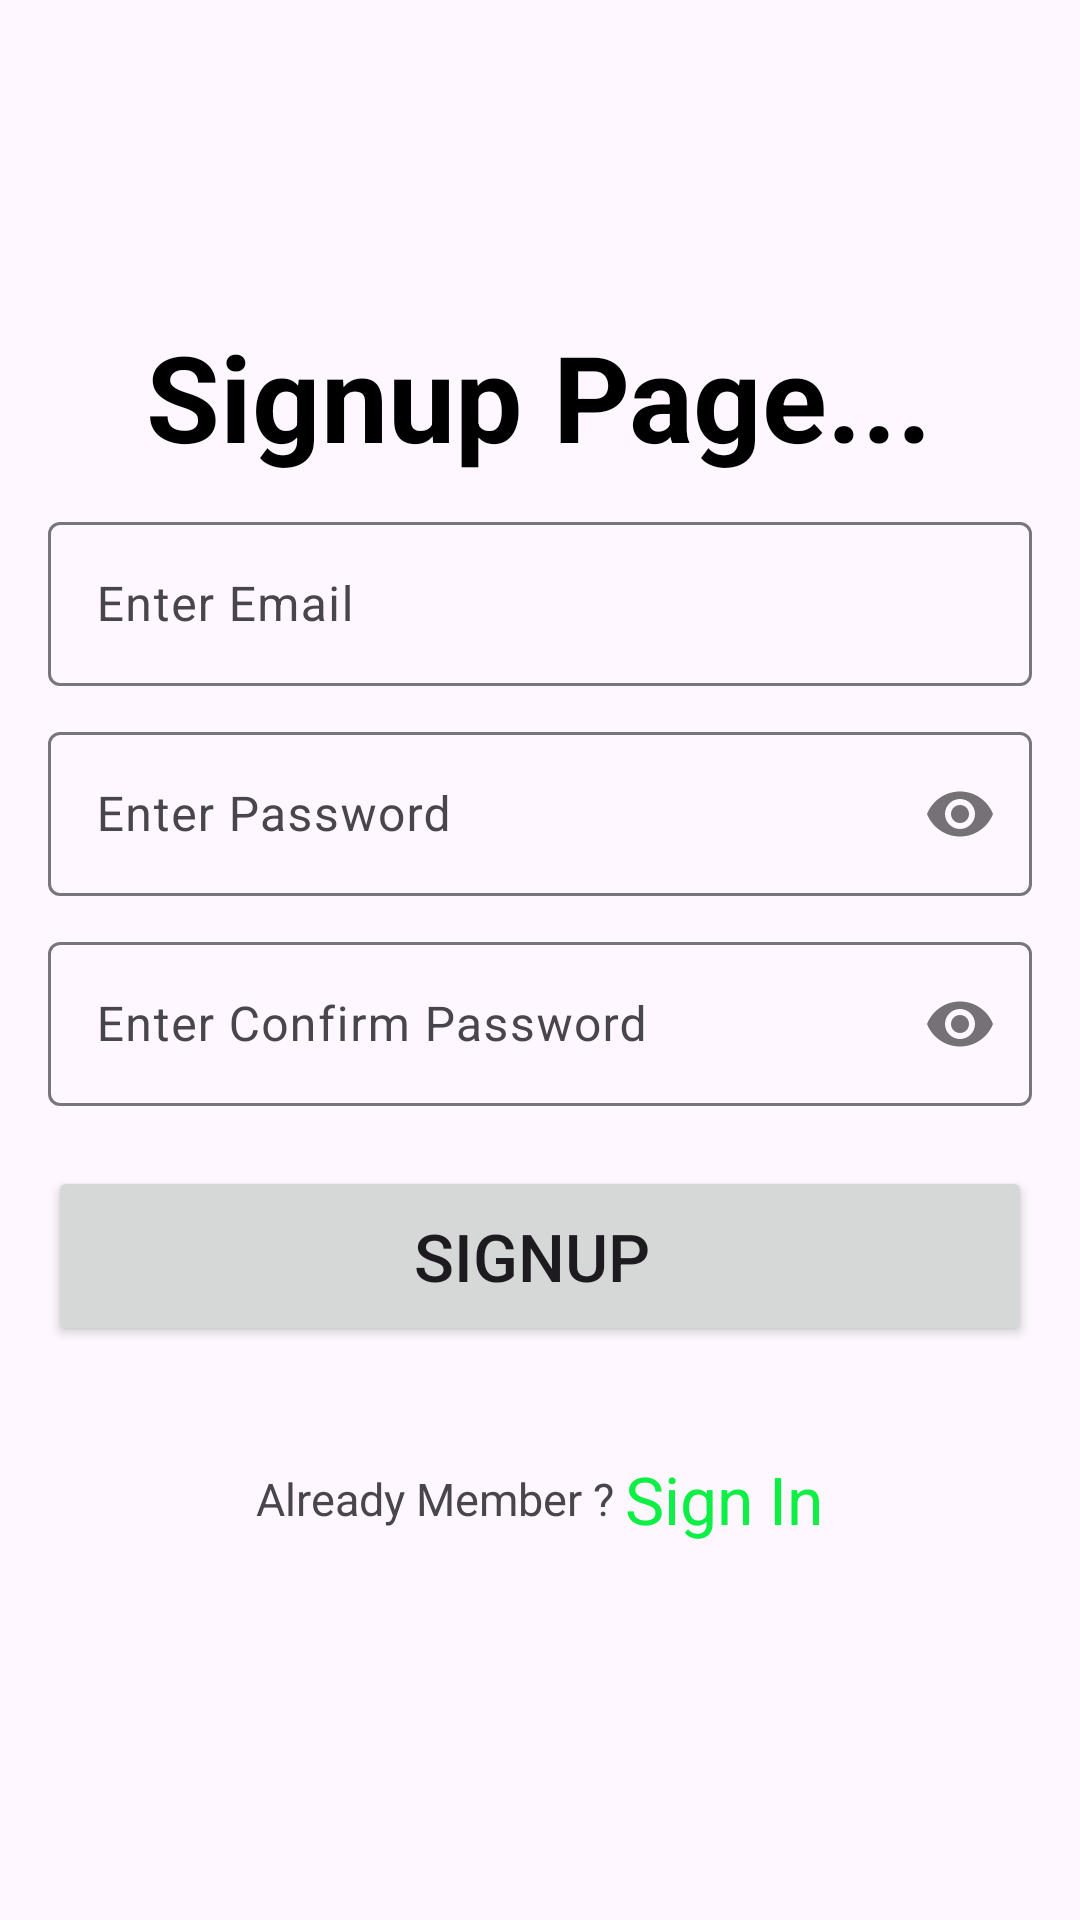

The Android layout XML behind this screen, and the referenced resources:
<!-- AndroidManifest.xml: application theme Theme.SecB_First_Project -->
<!-- res/layout/activity_signup_page.xml -->
<?xml version="1.0" encoding="utf-8"?>
<LinearLayout
    xmlns:android="http://schemas.android.com/apk/res/android"
    xmlns:app="http://schemas.android.com/apk/res-auto"
    xmlns:tools="http://schemas.android.com/tools"
    android:id="@+id/main"
    android:layout_width="match_parent"
    android:layout_height="match_parent"
    android:orientation="vertical"
    android:padding="16dp"
    android:gravity="center"
    tools:context=".SignupPage">
<TextView
    android:layout_width="wrap_content"
    android:layout_height="wrap_content"
    android:text="Signup Page..."
    android:textSize="40sp"
    android:textStyle="bold"
    android:textColor="@color/black"/>

    <com.google.android.material.textfield.TextInputLayout
        android:layout_width="match_parent"
        android:layout_height="60dp"
        android:layout_marginTop="10dp">

        <EditText
            android:id="@+id/txt_email"
            android:layout_width="match_parent"
            android:layout_height="wrap_content"
            android:hint="Enter Email"
            android:inputType="text"/>
    </com.google.android.material.textfield.TextInputLayout>
    <com.google.android.material.textfield.TextInputLayout
        android:layout_width="match_parent"
        android:layout_height="60dp"
        android:layout_marginTop="10dp"
        app:passwordToggleEnabled="true">

        <EditText
            android:id="@+id/txt_password"
            android:layout_width="match_parent"
            android:layout_height="wrap_content"
            android:hint="Enter Password"
            android:inputType="numberPassword"/>
    </com.google.android.material.textfield.TextInputLayout>
    <com.google.android.material.textfield.TextInputLayout
        android:layout_width="match_parent"
        android:layout_height="60dp"
        android:layout_marginTop="10dp"
        app:passwordToggleEnabled="true">

        <EditText
            android:id="@+id/txt_Cpassword"
            android:layout_width="match_parent"
            android:layout_height="wrap_content"
            android:hint="Enter Confirm Password"
            android:inputType="numberPassword"/>
    </com.google.android.material.textfield.TextInputLayout>
    <Button
        android:id="@+id/btn_signup"
        android:layout_width="match_parent"
        android:layout_height="60dp"
        android:text="Signup "
        android:textSize="22sp"
        android:layout_marginTop="20dp"
        />
    <LinearLayout
        android:layout_width="match_parent"
        android:layout_height="70dp"
        android:gravity="center"
        android:padding="5dp"
        android:layout_marginTop="16dp"
        android:orientation="horizontal">
        <TextView
            android:layout_width="wrap_content"
            android:layout_height="wrap_content"
            android:text="Already Member ? "
            android:textSize="15dp"
            />
        <TextView
            android:id="@+id/txt_signin"
            android:layout_width="wrap_content"
            android:layout_height="wrap_content"
            android:text="Sign In"
            android:textSize="22sp"
            android:textColor="@color/Text_Color"/>
    </LinearLayout>
</LinearLayout>
<!-- resources referenced by this layout -->
<resources>
  <color name="Text_Color">#0EEF46</color>
  <color name="black">#FF000000</color>
  <style name="Theme.SecB_First_Project" parent="Base.Theme.SecB_First_Project" />
  <style name="Base.Theme.SecB_First_Project" parent="Theme.Material3.DayNight.NoActionBar">
          
          
      </style>
</resources>
